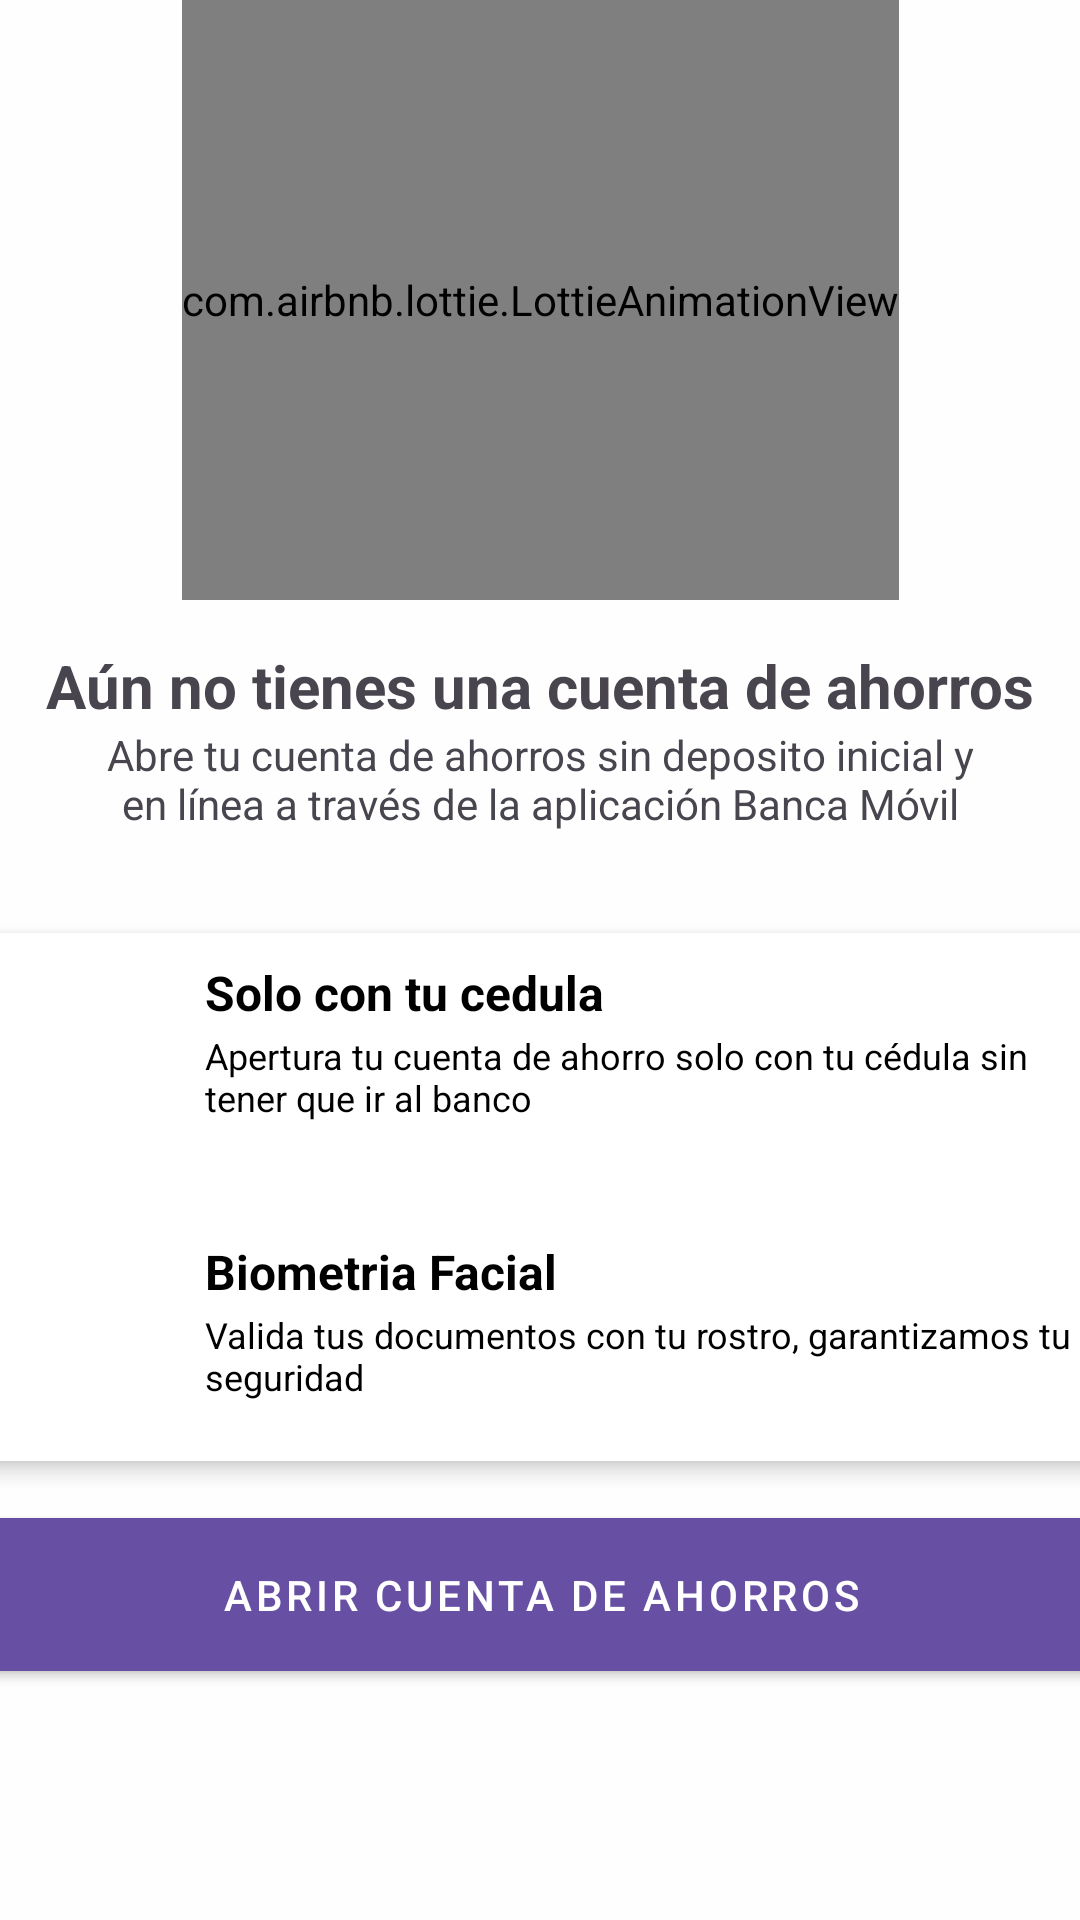

Layout XML and referenced resources for this Android screen:
<!-- AndroidManifest.xml: application theme Theme.BdPDising -->
<!-- res/layout/activity_main.xml -->
<?xml version="1.0" encoding="utf-8"?>
<androidx.constraintlayout.widget.ConstraintLayout xmlns:android="http://schemas.android.com/apk/res/android"
    xmlns:app="http://schemas.android.com/apk/res-auto"
    xmlns:tools="http://schemas.android.com/tools"
    android:layout_width="match_parent"
    android:layout_height="match_parent"
    android:background="#FEFEFE"
    android:backgroundTint="#FEFEFE"
    tools:context=".MainActivity">


    <com.airbnb.lottie.LottieAnimationView
        android:id="@+id/lottieAnimationView"
        android:layout_width="wrap_content"
        android:layout_height="200dp"

        app:layout_constraintEnd_toEndOf="parent"
        app:layout_constraintStart_toStartOf="parent"
        app:layout_constraintTop_toTopOf="parent"
        app:lottie_loop="true"
        app:lottie_rawRes="@raw/bdp" />

    <TextView
        android:id="@+id/textView"
        android:layout_width="wrap_content"
        android:layout_height="wrap_content"
        android:layout_marginTop="15dp"
        android:text="Aún no tienes una cuenta de ahorros"
        android:textSize="20sp"
        android:textStyle="bold"
        app:layout_constraintEnd_toEndOf="parent"
        app:layout_constraintStart_toStartOf="parent"
        app:layout_constraintTop_toBottomOf="@+id/lottieAnimationView" />

    <TextView
        android:id="@+id/textView2"
        android:layout_width="307dp"
        android:layout_height="50dp"
        android:text="Abre tu cuenta de ahorros sin deposito inicial y en línea a través de la aplicación Banca Móvil"
        android:textAlignment="center"
        app:layout_constraintEnd_toEndOf="parent"
        app:layout_constraintStart_toStartOf="parent"
        app:layout_constraintTop_toBottomOf="@+id/textView" />

    <LinearLayout
        android:id="@+id/linearLayout"
        android:layout_width="400dp"
        android:layout_height="wrap_content"
        android:layout_marginTop="10dp"
        android:orientation="vertical"
        app:layout_constraintEnd_toEndOf="parent"
        app:layout_constraintStart_toStartOf="parent"
        app:layout_constraintTop_toBottomOf="@+id/textView2">


        <androidx.cardview.widget.CardView
            android:layout_width="match_parent"
            android:layout_height="wrap_content"
            android:animateLayoutChanges="true"
            app:cardCornerRadius="10dp"
            app:cardElevation="4dp"
            app:cardUseCompatPadding="true">

            <LinearLayout
                android:layout_width="wrap_content"
                android:layout_height="wrap_content"
                android:animateLayoutChanges="true"
                android:orientation="vertical">

                <RelativeLayout
                    android:layout_width="wrap_content"
                    android:layout_height="wrap_content"
                    android:layout_margin="1dp"
                    android:orientation="horizontal"
                    android:padding="6dp"
                    app:cardCornerRadius="10dp">

                    <ImageView
                        android:id="@+id/ic_dn"
                        android:layout_width="70dp"
                        android:layout_height="70dp"
                        android:layout_alignParentStart="true"
                        android:layout_alignParentLeft="true"
                        android:paddingLeft="14dp"
                        android:paddingRight="14dp"
                        app:srcCompat="@drawable/icperson" />

                    <LinearLayout
                        android:layout_width="wrap_content"
                        android:layout_height="wrap_content"
                        android:layout_alignParentTop="true"
                        android:layout_marginStart="4dp"
                        android:layout_marginLeft="4dp"
                        android:layout_marginTop="2dp"
                        android:layout_toEndOf="@+id/ic_dn"
                        android:layout_toRightOf="@id/ic_dn"
                        android:orientation="vertical">

                        <TextView
                            android:layout_width="wrap_content"
                            android:layout_height="wrap_content"
                            android:layout_marginBottom="2dp"
                            android:text="Solo con tu cedula"
                            android:textColor="@android:color/black"
                            android:textSize="16sp"
                            android:textStyle="bold" />

                        <TextView
                            android:layout_width="wrap_content"
                            android:layout_height="wrap_content"
                            android:layout_marginBottom="2dp"
                            android:text="Apertura tu cuenta de ahorro solo con tu cédula sin tener que ir al banco"
                            android:textColor="@android:color/black"
                            android:textSize="12dp" />
                    </LinearLayout>
                </RelativeLayout>

                <RelativeLayout
                    android:layout_width="wrap_content"
                    android:layout_height="wrap_content"
                    android:orientation="vertical"
                    android:padding="6dp">

                    <ImageView
                        android:id="@+id/ic_biometric"
                        android:layout_width="70dp"
                        android:layout_height="70dp"
                        android:layout_alignParentStart="true"
                        android:layout_alignParentLeft="true"
                        android:layout_alignParentTop="true"
                        android:layout_marginStart="0dp"
                        android:layout_marginLeft="4dp"
                        android:layout_marginTop="10dp"
                        android:paddingLeft="14dp"
                        android:paddingRight="14dp"
                        app:srcCompat="@drawable/icbiom" />

                    <LinearLayout
                        android:layout_width="wrap_content"
                        android:layout_height="wrap_content"
                        android:layout_alignTop="@+id/ic_biometric"
                        android:layout_marginStart="5dp"
                        android:layout_marginLeft="5dp"
                        android:layout_marginTop="2dp"
                        android:layout_toEndOf="@+id/ic_biometric"
                        android:layout_toRightOf="@id/ic_biometric"
                        android:orientation="vertical">

                        <TextView
                            android:layout_width="match_parent"
                            android:layout_height="wrap_content"
                            android:layout_marginBottom="2dp"
                            android:text="Biometria Facial"
                            android:textColor="@android:color/black"
                            android:textSize="16sp"
                            android:textStyle="bold" />

                        <TextView
                            android:layout_width="wrap_content"
                            android:layout_height="wrap_content"
                            android:layout_marginBottom="2dp"
                            android:text="Valida tus documentos con tu rostro, garantizamos tu seguridad"
                            android:textColor="@android:color/black"
                            android:textSize="12dp" />


                    </LinearLayout>

                </RelativeLayout>


            </LinearLayout>


        </androidx.cardview.widget.CardView>

    </LinearLayout>


    <Button
        android:id="@+id/textButton"
        style="@style/Widget.MaterialComponents.Button"
        android:layout_width="372dp"
        android:layout_height="51dp"
        android:layout_marginTop="10dp"
        android:background="#FF2F6BEF"
        android:backgroundTint="#2F6BEF"
        android:text="Abrir cuenta de ahorros"
        app:layout_constraintEnd_toEndOf="parent"
        app:layout_constraintStart_toStartOf="parent"
        app:layout_constraintTop_toBottomOf="@+id/linearLayout" />
</androidx.constraintlayout.widget.ConstraintLayout>
<!-- resources referenced by this layout -->
<resources>
  <style name="Theme.BdPDising" parent="Base.Theme.BdPDising" />
  <style name="Base.Theme.BdPDising" parent="Theme.Material3.DayNight.NoActionBar">
          
          
      </style>
</resources>
